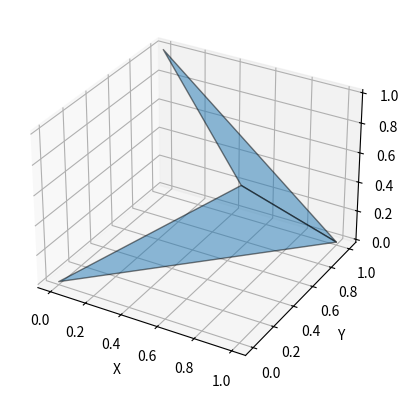

Write the Python code that produced this figure.
# -*- coding: utf-8 -*-
"""
Created on Sun Dec 10 15:17:12 2023

[redacted]
"""

import matplotlib.pyplot as plt
from mpl_toolkits.mplot3d.art3d import Poly3DCollection

X = [0, 1, 1, 0]
Y = [0, 0, 1, 1]
Z = [0, 1, 0, 1]
triangles = [[0, 1, 2], [1, 2, 3]]


fig = plt.figure()
ax = fig.add_subplot(111, projection='3d')

mesh = Poly3DCollection([[(X[i], Y[i], Z[i]) for i in triangle] for triangle in triangles], alpha=0.5, edgecolor='k')
ax.add_collection3d(mesh)

ax.set_xlabel('X')
ax.set_ylabel('Y')
ax.set_zlabel('Z')

plt.show()
